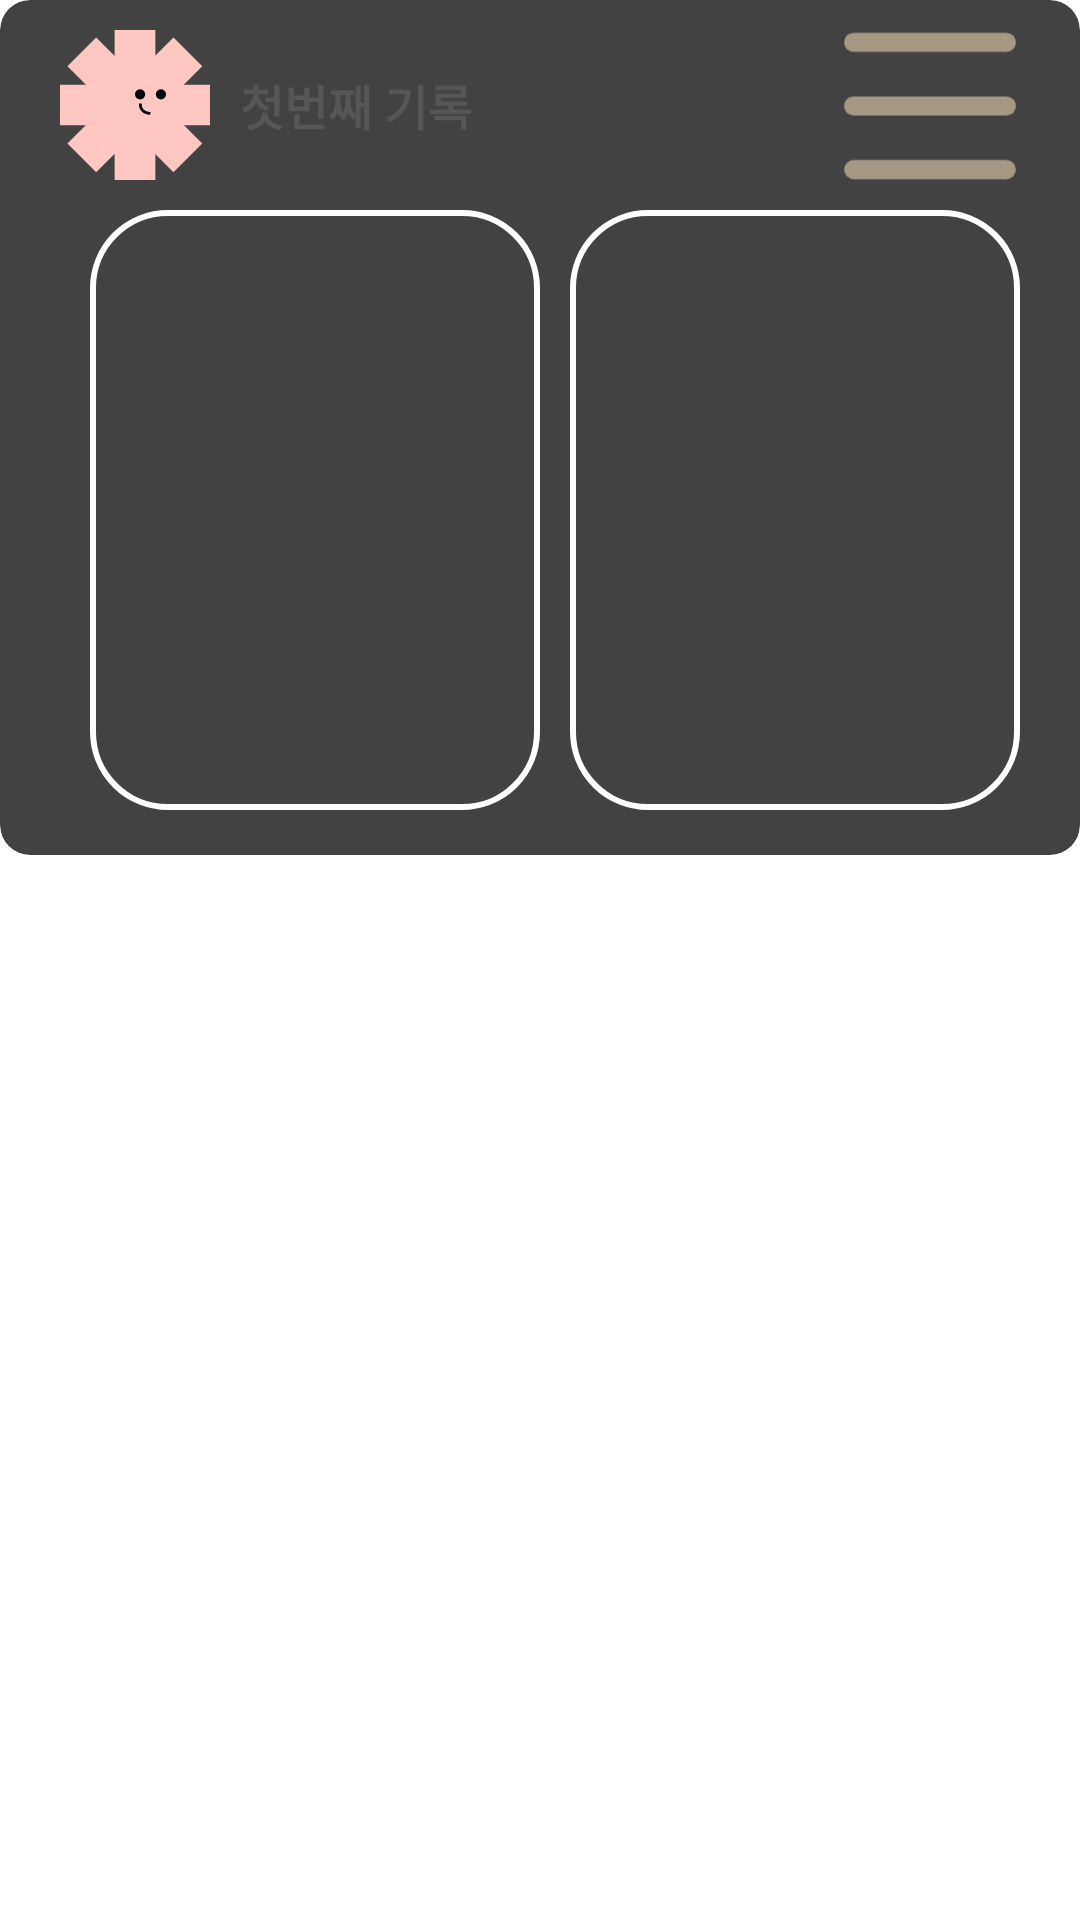

This screen was rendered from an Android layout file. Write that file and the resources it references.
<!-- AndroidManifest.xml: application theme Theme.Daily -->
<!-- res/layout/activity_daily_card.xml -->
<?xml version="1.0" encoding="utf-8"?>
<androidx.constraintlayout.widget.ConstraintLayout xmlns:android="http://schemas.android.com/apk/res/android"
    android:layout_width="match_parent"
    android:layout_height="match_parent"
    xmlns:app="http://schemas.android.com/apk/res-auto">

    <LinearLayout
        app:layout_constraintTop_toTopOf="parent"
        android:layout_width="match_parent"
        android:layout_height="wrap_content">
        <androidx.cardview.widget.CardView
            android:layout_width="match_parent"
            android:layout_height="wrap_content"
            app:cardCornerRadius="10dp"
            app:cardElevation="10dp">

            <androidx.constraintlayout.widget.ConstraintLayout
                android:layout_width="match_parent"
                android:layout_height="match_parent">

                <ImageView
                    android:id="@+id/feeling"
                    android:layout_width="50dp"
                    android:layout_height="50dp"
                    app:layout_constraintLeft_toLeftOf="parent"
                    app:layout_constraintTop_toTopOf="parent"
                    android:layout_marginLeft="20dp"
                    android:layout_marginTop="10dp"
                    android:src="@drawable/illust_happy"
                    />

                <TextView
                    android:id="@+id/titleday"
                    android:layout_width="wrap_content"
                    android:layout_height="wrap_content"
                    app:layout_constraintLeft_toRightOf="@id/feeling"
                    app:layout_constraintTop_toTopOf="@id/feeling"
                    app:layout_constraintBottom_toBottomOf="@id/feeling"
                    android:text="첫번째 기록"
                    android:textColor="#565656"
                    android:layout_margin="10dp"
                    android:textSize="15.9sp"
                    android:textStyle="bold"
                    />

                <ImageButton
                    android:id="@+id/more"
                    android:layout_width="60dp"
                    android:layout_height="60dp"
                    android:src="@drawable/ic_toggle"
                    app:layout_constraintRight_toRightOf="parent"
                    app:layout_constraintTop_toTopOf="@id/feeling"
                    app:layout_constraintBottom_toBottomOf="@id/feeling"
                    android:layout_marginRight="20dp"
                    android:background="@android:color/transparent"
                    />



                <ImageView
                    android:id="@+id/firstImage"
                    android:layout_width="150dp"
                    android:layout_height="200dp"
                    android:src="@drawable/ex_cloud"
                    app:layout_constraintRight_toLeftOf="@id/secondImage"
                    app:layout_constraintTop_toTopOf="@id/secondImage"
                    app:layout_constraintBottom_toBottomOf="parent"
                    android:layout_marginRight="10dp"
                    android:layout_marginBottom="15dp"
                    android:background="@drawable/squareimageborder"

                    />

                <ImageView
                    android:id="@+id/secondImage"
                    android:layout_width="150dp"
                    android:layout_height="200dp"
                    android:src="@drawable/ex_sky"
                    app:layout_constraintRight_toRightOf="@id/more"
                    app:layout_constraintTop_toBottomOf="@id/more"
                    app:layout_constraintBottom_toBottomOf="parent"
                    android:layout_marginTop="5dp"
                    android:layout_marginBottom="15dp"
                    android:bottomLeftRadius="6dp"
                    android:bottomRightRadius="6dp"
                    android:background="@drawable/squareimageborder"
                    />
            </androidx.constraintlayout.widget.ConstraintLayout>
        </androidx.cardview.widget.CardView>
    </LinearLayout>
</androidx.constraintlayout.widget.ConstraintLayout>
<!-- resources referenced by this layout -->
<resources>
  <!-- drawable ic_toggle (drawable) -->
  <vector xmlns:android="http://schemas.android.com/apk/res/android"
      android:width="22dp"
      android:height="19dp"
      android:viewportWidth="22"
      android:viewportHeight="19">
    <path
        android:pathData="M1.667,1.833H20.333"
        android:strokeWidth="2.33333"
        android:fillColor="#00000000"
        android:strokeColor="#A59984"
        android:strokeLineCap="round"/>
    <path
        android:pathData="M1.667,9.611H20.333"
        android:strokeWidth="2.33333"
        android:fillColor="#00000000"
        android:strokeColor="#A59984"
        android:strokeLineCap="round"/>
    <path
        android:pathData="M1.667,17.389H20.333"
        android:strokeWidth="2.33333"
        android:fillColor="#00000000"
        android:strokeColor="#A59984"
        android:strokeLineCap="round"/>
  </vector>
  <!-- drawable illust_happy (drawable) -->
  <vector android:height="200dp" android:viewportHeight="21"
      android:viewportWidth="21" android:width="200dp" xmlns:android="http://schemas.android.com/apk/res/android">
      <path android:fillColor="#FFC7C2" android:pathData="M13.352,0l-0,21l-5.704,0l-0,-21z"/>
      <path android:fillColor="#FFC7C2" android:pathData="M21,13.352l-21,-0l-0,-5.704l21,-0z"/>
      <path android:fillColor="#FFC7C2" android:pathData="M19.919,5.07l-14.849,14.849l-4.033,-4.033l14.849,-14.849z"/>
      <path android:fillColor="#FFC7C2" android:pathData="M15.886,19.919l-14.849,-14.849l4.033,-4.033l14.849,14.849z"/>
      <path android:fillColor="#000000" android:pathData="M11.213,9.009m-0.713,0a0.713,0.713 0,1 1,1.426 0a0.713,0.713 0,1 1,-1.426 0"/>
      <path android:fillColor="#000000" android:pathData="M14.13,9.009m-0.713,0a0.713,0.713 0,1 1,1.426 0a0.713,0.713 0,1 1,-1.426 0"/>
      <path android:fillColor="#00000000"
          android:pathData="M11.247,10.5C11.246,10.94 11.595,11.596 12.46,11.658"
          android:strokeColor="#000000" android:strokeLineCap="square"
          android:strokeLineJoin="round" android:strokeWidth="0.388889"/>
  </vector>
  <!-- drawable squareimageborder (drawable) -->
  <?xml version="1.0" encoding="utf-8"?>
  <shape xmlns:android="http://schemas.android.com/apk/res/android"
      android:shape="rectangle">
      <stroke
          android:width="2dp"
          android:color="@color/Grey30"/>
      <corners android:radius="25dp" />
  </shape>
  <color name="Grey30">#FDFEFF</color>
</resources>
